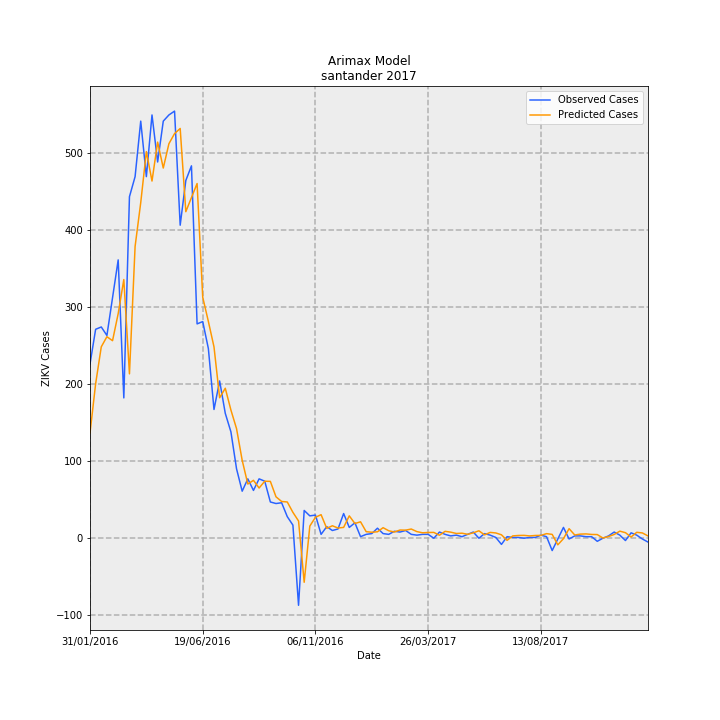

The data file committed next to this chart (first rows):
Date, predictions_incidence, observed_incidence, Predicted Cases, Observed Cases, error
31/01/2016, 6.62, 10.97, 136.4, 226.0, 89.55
07/02/2016, 9.723, 13.15, 200.4, 271.0, 70.6
14/02/2016, 12.04, 13.29, 248.3, 274.0, 25.75
21/02/2016, 12.68, 12.76, 261.4, 263.0, 1.628
28/02/2016, 12.43, 15.14, 256.2, 312.0, 55.78
06/03/2016, 14.13, 17.51, 291.3, 361, 69.7
13/03/2016, 16.28, 8.83, 335.5, 182, -153.5
20/03/2016, 10.34, 21.49, 213.2, 443.0, 229.8
27/03/2016, 18.36, 22.75, 378.4, 469, 90.59
03/04/2016, 21.12, 26.25, 435.3, 541.0, 105.7
10/04/2016, 24.33, 22.75, 501.5, 469, -32.48
17/04/2016, 22.48, 26.64, 463.3, 549.0, 85.7
24/04/2016, 24.93, 23.68, 513.8, 488.0, -25.78
01/05/2016, 23.3, 26.25, 480.2, 541.0, 60.85
08/05/2016, 24.83, 26.64, 511.7, 549.0, 37.3
15/05/2016, 25.46, 26.88, 524.8, 554.0, 29.19
22/05/2016, 25.79, 19.7, 531.5, 406, -125.5
29/05/2016, 20.55, 22.51, 423.5, 464.0, 40.47
05/06/2016, 21.44, 23.43, 441.8, 483.0, 41.16
12/06/2016, 22.32, 13.49, 460.1, 278.0, -182.1
19/06/2016, 15.17, 13.63, 312.6, 281.0, -31.57
26/06/2016, 13.64, 11.94, 281.2, 246.0, -35.2
03/07/2016, 12.04, 8.102, 248.2, 167, -81.16
10/07/2016, 8.84, 9.898, 182.2, 204.0, 21.8
17/07/2016, 9.439, 7.86, 194.5, 162.0, -32.54
24/07/2016, 8.068, 6.695, 166.3, 138.0, -28.29
31/07/2016, 6.894, 4.367, 142.1, 90.0, -52.1
07/08/2016, 4.904, 2.96, 101.1, 61.0, -40.08
14/08/2016, 3.41, 3.736, 70.28, 77.0, 6.717
21/08/2016, 3.644, 3.008, 75.11, 62, -13.11
28/08/2016, 3.159, 3.736, 65.11, 77.0, 11.89
04/09/2016, 3.587, 3.59, 73.93, 74.0, 0.07243
11/09/2016, 3.577, 2.28, 73.72, 47, -26.72
18/09/2016, 2.605, 2.183, 53.7, 45.0, -8.695
25/09/2016, 2.312, 2.232, 47.66, 46.0, -1.656
02/10/2016, 2.281, 1.359, 47.02, 28, -19.02
09/10/2016, 1.628, 0.8248, 33.56, 17.0, -16.56
16/10/2016, 1.085, -4.221, 22.36, -87.0, -109.4
23/10/2016, -2.772, 1.747, -57.13, 36.0, 93.13
30/10/2016, 0.7646, 1.407, 15.76, 29.0, 13.24
06/11/2016, 1.319, 1.456, 27.18, 30.0, 2.82
13/11/2016, 1.481, 0.2426, 30.52, 5.0, -25.52
20/11/2016, 0.6204, 0.7278, 12.79, 15.0, 2.213
27/11/2016, 0.7834, 0.4852, 16.15, 10.0, -6.146
04/12/2016, 0.641, 0.5822, 13.21, 12.0, -1.212
11/12/2016, 0.6804, 1.553, 14.02, 32.0, 17.98
18/12/2016, 1.407, 0.6793, 29, 14, -15
25/12/2016, 0.9267, 0.9704, 19.1, 20.0, 0.9002
01/01/2017, 1.033, 0.09704, 21.28, 2.0, -19.28
08/01/2017, 0.4107, 0.2426, 8.464, 5.0, -3.464
15/01/2017, 0.3767, 0.2911, 7.764, 6.0, -1.764
22/01/2017, 0.4049, 0.6307, 8.344, 13.0, 4.656
29/01/2017, 0.6625, 0.2911, 13.66, 6.0, -7.655
05/02/2017, 0.4699, 0.2426, 9.686, 5.0, -4.686
12/02/2017, 0.3902, 0.4367, 8.042, 9.0, 0.9576
19/02/2017, 0.5156, 0.3881, 10.63, 8.0, -2.627
26/02/2017, 0.5083, 0.4852, 10.48, 10.0, -0.476
05/03/2017, 0.5784, 0.2426, 11.92, 5.0, -6.921
12/03/2017, 0.4149, 0.1941, 8.551, 4.0, -4.551
19/03/2017, 0.3418, 0.2426, 7.044, 5.0, -2.044
... 40 more rows
